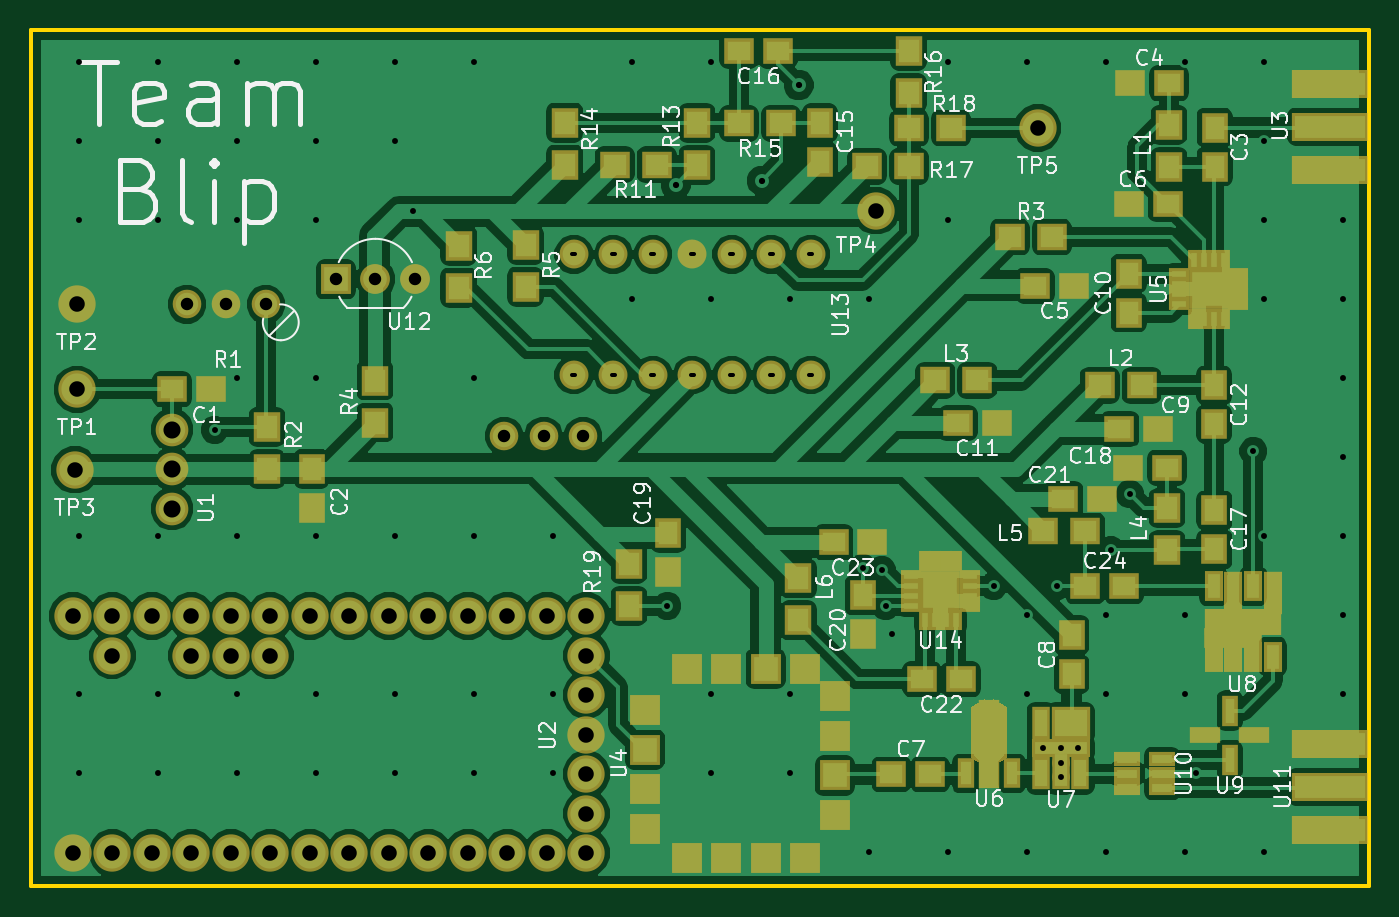
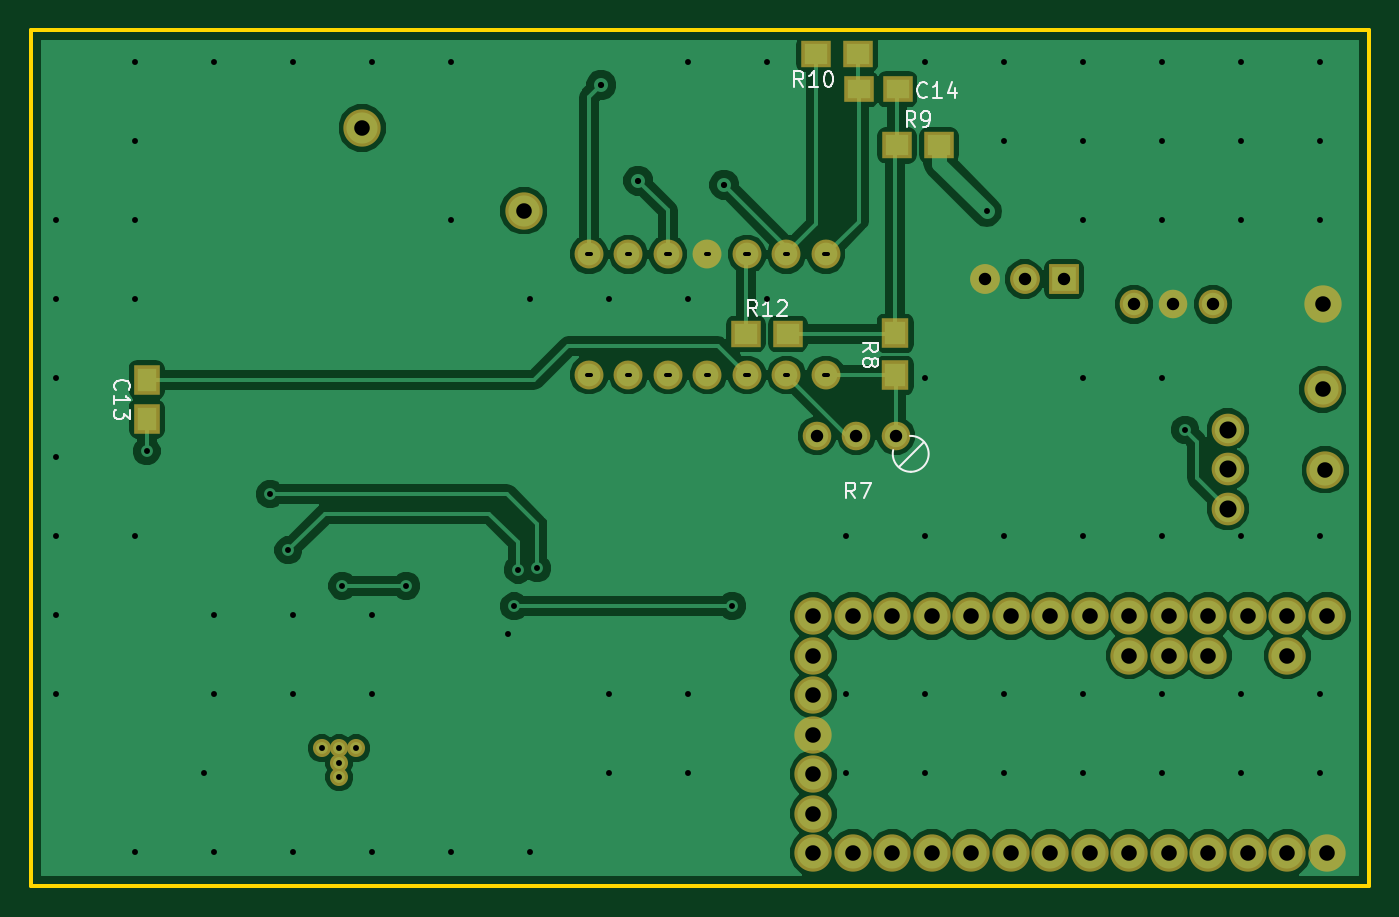
Circuit board: 8 layer files. Board 86.0 x 55.0 mm.
- bottom_copper: Q2-B.Cu.gbr (62368 bytes)
- bottom_mask: Q2-B.Mask.gbr (2640 bytes)
- bottom_silk: Q2-B.SilkS.gbr (6142 bytes)
- outline: Q2-Edge.Cuts.gbr (485 bytes)
- top_copper: Q2-F.Cu.gbr (141714 bytes)
- top_mask: Q2-F.Mask.gbr (7496 bytes)
- top_silk: Q2-F.SilkS.gbr (47175 bytes)
- drill: Q2.drl (2996 bytes)

=== bottom_copper: Q2-B.Cu.gbr (62368 bytes, source omitted) ===
=== bottom_mask: Q2-B.Mask.gbr ===
G04 #@! TF.FileFunction,Soldermask,Bot*
%FSLAX46Y46*%
G04 Gerber Fmt 4.6, Leading zero omitted, Abs format (unit mm)*
G04 Created by KiCad (PCBNEW 4.0.7) date 02/09/18 00:16:00*
%MOMM*%
%LPD*%
G01*
G04 APERTURE LIST*
%ADD10C,0.100000*%
%ADD11C,1.840000*%
%ADD12C,2.400000*%
%ADD13C,2.100000*%
%ADD14R,1.650000X1.900000*%
%ADD15R,1.900000X1.650000*%
%ADD16R,1.700000X1.900000*%
%ADD17R,1.900000X1.700000*%
%ADD18C,1.920000*%
%ADD19R,1.920000X1.920000*%
%ADD20C,1.860000*%
%ADD21C,1.162000*%
G04 APERTURE END LIST*
D10*
D11*
X65405000Y-57079000D03*
X67945000Y-57079000D03*
X70485000Y-57079000D03*
D12*
X37968000Y-54089000D03*
X37800000Y-59250000D03*
D13*
X44058000Y-59210000D03*
X44058000Y-56670000D03*
X44058000Y-61750000D03*
D14*
X113574000Y-53490000D03*
X113574000Y-55990000D03*
D15*
X65298000Y-34788000D03*
X67798000Y-34788000D03*
D11*
X50094000Y-48621000D03*
X47554000Y-48621000D03*
X45014000Y-48621000D03*
D16*
X65451000Y-50486000D03*
X65451000Y-53186000D03*
D17*
X62630000Y-38387000D03*
X65330000Y-38387000D03*
X70519000Y-32512000D03*
X67819000Y-32512000D03*
X72330000Y-50516000D03*
X75030000Y-50516000D03*
D12*
X37940000Y-48613000D03*
X89330000Y-42590000D03*
X99715000Y-37269000D03*
D18*
X57132000Y-47001000D03*
X59672000Y-47001000D03*
D19*
X54592000Y-47001000D03*
D20*
X69898000Y-45396000D03*
X72438000Y-45396000D03*
X74978000Y-45396000D03*
X77518000Y-45396000D03*
X80058000Y-45396000D03*
X82598000Y-45396000D03*
X85138000Y-45396000D03*
X69898000Y-53156000D03*
X72438000Y-53156000D03*
X74978000Y-53156000D03*
X77518000Y-53156000D03*
X80058000Y-53156000D03*
X82598000Y-53156000D03*
X85138000Y-53156000D03*
D12*
X37683000Y-83896000D03*
X40223000Y-83896000D03*
X42763000Y-83896000D03*
X45303000Y-83896000D03*
X47843000Y-83896000D03*
X50383000Y-83896000D03*
X52923000Y-83896000D03*
X55463000Y-83896000D03*
X58003000Y-83896000D03*
X60543000Y-83896000D03*
X63083000Y-83896000D03*
X65623000Y-83896000D03*
X68163000Y-83896000D03*
X70703000Y-83896000D03*
X70703000Y-81356000D03*
X70703000Y-78816000D03*
X70703000Y-76276000D03*
X70703000Y-73736000D03*
X70703000Y-71196000D03*
X70703000Y-68656000D03*
X68163000Y-68656000D03*
X65623000Y-68656000D03*
X63083000Y-68656000D03*
X60543000Y-68656000D03*
X58003000Y-68656000D03*
X55463000Y-68656000D03*
X52923000Y-68656000D03*
X50383000Y-68656000D03*
X47843000Y-68656000D03*
X45303000Y-68656000D03*
X42763000Y-68656000D03*
X40223000Y-68656000D03*
X37683000Y-68656000D03*
X40223000Y-71196000D03*
X45303000Y-71196000D03*
X47843000Y-71196000D03*
X50383000Y-71196000D03*
D21*
X101199000Y-77170000D03*
X101199000Y-78103000D03*
X101199000Y-79036000D03*
X102309000Y-77170000D03*
X100089000Y-77170000D03*
M02*

=== bottom_silk: Q2-B.SilkS.gbr ===
G04 #@! TF.FileFunction,Legend,Bot*
%FSLAX46Y46*%
G04 Gerber Fmt 4.6, Leading zero omitted, Abs format (unit mm)*
G04 Created by KiCad (PCBNEW 4.0.7) date 02/09/18 00:16:00*
%MOMM*%
%LPD*%
G01*
G04 APERTURE LIST*
%ADD10C,0.100000*%
%ADD11C,0.120000*%
%ADD12C,0.150000*%
G04 APERTURE END LIST*
D10*
D11*
X64490309Y-57074704D02*
G75*
G03X64450000Y-59384000I-40309J-1154296D01*
G01*
X64429879Y-59383052D02*
G75*
G03X65579000Y-57989000I20121J1154052D01*
G01*
X63574000Y-57495000D02*
X65185000Y-59105000D01*
D12*
X68010066Y-61087381D02*
X68343400Y-60611190D01*
X68581495Y-61087381D02*
X68581495Y-60087381D01*
X68200542Y-60087381D01*
X68105304Y-60135000D01*
X68057685Y-60182619D01*
X68010066Y-60277857D01*
X68010066Y-60420714D01*
X68057685Y-60515952D01*
X68105304Y-60563571D01*
X68200542Y-60611190D01*
X68581495Y-60611190D01*
X67676733Y-60087381D02*
X67010066Y-60087381D01*
X67438638Y-61087381D01*
X115556743Y-54097143D02*
X115604362Y-54049524D01*
X115651981Y-53906667D01*
X115651981Y-53811429D01*
X115604362Y-53668571D01*
X115509124Y-53573333D01*
X115413886Y-53525714D01*
X115223410Y-53478095D01*
X115080552Y-53478095D01*
X114890076Y-53525714D01*
X114794838Y-53573333D01*
X114699600Y-53668571D01*
X114651981Y-53811429D01*
X114651981Y-53906667D01*
X114699600Y-54049524D01*
X114747219Y-54097143D01*
X115651981Y-55049524D02*
X115651981Y-54478095D01*
X115651981Y-54763809D02*
X114651981Y-54763809D01*
X114794838Y-54668571D01*
X114890076Y-54573333D01*
X114937695Y-54478095D01*
X114651981Y-55382857D02*
X114651981Y-56001905D01*
X115032933Y-55668571D01*
X115032933Y-55811429D01*
X115080552Y-55906667D01*
X115128171Y-55954286D01*
X115223410Y-56001905D01*
X115461505Y-56001905D01*
X115556743Y-55954286D01*
X115604362Y-55906667D01*
X115651981Y-55811429D01*
X115651981Y-55525714D01*
X115604362Y-55430476D01*
X115556743Y-55382857D01*
X63395857Y-35254143D02*
X63443476Y-35301762D01*
X63586333Y-35349381D01*
X63681571Y-35349381D01*
X63824429Y-35301762D01*
X63919667Y-35206524D01*
X63967286Y-35111286D01*
X64014905Y-34920810D01*
X64014905Y-34777952D01*
X63967286Y-34587476D01*
X63919667Y-34492238D01*
X63824429Y-34397000D01*
X63681571Y-34349381D01*
X63586333Y-34349381D01*
X63443476Y-34397000D01*
X63395857Y-34444619D01*
X62443476Y-35349381D02*
X63014905Y-35349381D01*
X62729191Y-35349381D02*
X62729191Y-34349381D01*
X62824429Y-34492238D01*
X62919667Y-34587476D01*
X63014905Y-34635095D01*
X61586333Y-34682714D02*
X61586333Y-35349381D01*
X61824429Y-34301762D02*
X62062524Y-35016048D01*
X61443476Y-35016048D01*
X67528981Y-51669334D02*
X67052790Y-51336000D01*
X67528981Y-51097905D02*
X66528981Y-51097905D01*
X66528981Y-51478858D01*
X66576600Y-51574096D01*
X66624219Y-51621715D01*
X66719457Y-51669334D01*
X66862314Y-51669334D01*
X66957552Y-51621715D01*
X67005171Y-51574096D01*
X67052790Y-51478858D01*
X67052790Y-51097905D01*
X66957552Y-52240762D02*
X66909933Y-52145524D01*
X66862314Y-52097905D01*
X66767076Y-52050286D01*
X66719457Y-52050286D01*
X66624219Y-52097905D01*
X66576600Y-52145524D01*
X66528981Y-52240762D01*
X66528981Y-52431239D01*
X66576600Y-52526477D01*
X66624219Y-52574096D01*
X66719457Y-52621715D01*
X66767076Y-52621715D01*
X66862314Y-52574096D01*
X66909933Y-52526477D01*
X66957552Y-52431239D01*
X66957552Y-52240762D01*
X67005171Y-52145524D01*
X67052790Y-52097905D01*
X67148029Y-52050286D01*
X67338505Y-52050286D01*
X67433743Y-52097905D01*
X67481362Y-52145524D01*
X67528981Y-52240762D01*
X67528981Y-52431239D01*
X67481362Y-52526477D01*
X67433743Y-52574096D01*
X67338505Y-52621715D01*
X67148029Y-52621715D01*
X67052790Y-52574096D01*
X67005171Y-52526477D01*
X66957552Y-52431239D01*
X64146666Y-37213781D02*
X64480000Y-36737590D01*
X64718095Y-37213781D02*
X64718095Y-36213781D01*
X64337142Y-36213781D01*
X64241904Y-36261400D01*
X64194285Y-36309019D01*
X64146666Y-36404257D01*
X64146666Y-36547114D01*
X64194285Y-36642352D01*
X64241904Y-36689971D01*
X64337142Y-36737590D01*
X64718095Y-36737590D01*
X63670476Y-37213781D02*
X63480000Y-37213781D01*
X63384761Y-37166162D01*
X63337142Y-37118543D01*
X63241904Y-36975686D01*
X63194285Y-36785210D01*
X63194285Y-36404257D01*
X63241904Y-36309019D01*
X63289523Y-36261400D01*
X63384761Y-36213781D01*
X63575238Y-36213781D01*
X63670476Y-36261400D01*
X63718095Y-36309019D01*
X63765714Y-36404257D01*
X63765714Y-36642352D01*
X63718095Y-36737590D01*
X63670476Y-36785210D01*
X63575238Y-36832829D01*
X63384761Y-36832829D01*
X63289523Y-36785210D01*
X63241904Y-36737590D01*
X63194285Y-36642352D01*
X71358857Y-34623381D02*
X71692191Y-34147190D01*
X71930286Y-34623381D02*
X71930286Y-33623381D01*
X71549333Y-33623381D01*
X71454095Y-33671000D01*
X71406476Y-33718619D01*
X71358857Y-33813857D01*
X71358857Y-33956714D01*
X71406476Y-34051952D01*
X71454095Y-34099571D01*
X71549333Y-34147190D01*
X71930286Y-34147190D01*
X70406476Y-34623381D02*
X70977905Y-34623381D01*
X70692191Y-34623381D02*
X70692191Y-33623381D01*
X70787429Y-33766238D01*
X70882667Y-33861476D01*
X70977905Y-33909095D01*
X69787429Y-33623381D02*
X69692190Y-33623381D01*
X69596952Y-33671000D01*
X69549333Y-33718619D01*
X69501714Y-33813857D01*
X69454095Y-34004333D01*
X69454095Y-34242429D01*
X69501714Y-34432905D01*
X69549333Y-34528143D01*
X69596952Y-34575762D01*
X69692190Y-34623381D01*
X69787429Y-34623381D01*
X69882667Y-34575762D01*
X69930286Y-34528143D01*
X69977905Y-34432905D01*
X70025524Y-34242429D01*
X70025524Y-34004333D01*
X69977905Y-33813857D01*
X69930286Y-33718619D01*
X69882667Y-33671000D01*
X69787429Y-33623381D01*
X74322857Y-49342781D02*
X74656191Y-48866590D01*
X74894286Y-49342781D02*
X74894286Y-48342781D01*
X74513333Y-48342781D01*
X74418095Y-48390400D01*
X74370476Y-48438019D01*
X74322857Y-48533257D01*
X74322857Y-48676114D01*
X74370476Y-48771352D01*
X74418095Y-48818971D01*
X74513333Y-48866590D01*
X74894286Y-48866590D01*
X73370476Y-49342781D02*
X73941905Y-49342781D01*
X73656191Y-49342781D02*
X73656191Y-48342781D01*
X73751429Y-48485638D01*
X73846667Y-48580876D01*
X73941905Y-48628495D01*
X72989524Y-48438019D02*
X72941905Y-48390400D01*
X72846667Y-48342781D01*
X72608571Y-48342781D01*
X72513333Y-48390400D01*
X72465714Y-48438019D01*
X72418095Y-48533257D01*
X72418095Y-48628495D01*
X72465714Y-48771352D01*
X73037143Y-49342781D01*
X72418095Y-49342781D01*
M02*

=== outline: Q2-Edge.Cuts.gbr ===
G04 #@! TF.FileFunction,Profile,NP*
%FSLAX46Y46*%
G04 Gerber Fmt 4.6, Leading zero omitted, Abs format (unit mm)*
G04 Created by KiCad (PCBNEW 4.0.7) date 02/09/18 00:16:00*
%MOMM*%
%LPD*%
G01*
G04 APERTURE LIST*
%ADD10C,0.100000*%
%ADD11C,0.254000*%
G04 APERTURE END LIST*
D10*
D11*
X35000000Y-86000000D02*
X121000000Y-86000000D01*
X121000000Y-86000000D02*
X121000000Y-31000000D01*
X35000000Y-86000000D02*
X35000000Y-31000000D01*
X35000000Y-31000000D02*
X121000000Y-31000000D01*
M02*

=== top_copper: Q2-F.Cu.gbr (141714 bytes, source omitted) ===
=== top_mask: Q2-F.Mask.gbr (7496 bytes, source omitted) ===
=== top_silk: Q2-F.SilkS.gbr (47175 bytes, source omitted) ===
=== drill: Q2.drl ===
M48
;DRILL file {KiCad 4.0.7} date 02/09/18 00:16:02
;FORMAT={-:-/ absolute / metric / decimal}
FMAT,2
METRIC,TZ
T1C0.250
T2C0.381
T3C0.400
T4C0.800
T5C1.000
T6C1.100
%
G90
G05
M71
T2
X38.1Y-33.02
X38.1Y-38.1
X38.1Y-43.18
X38.1Y-63.5
X38.1Y-73.66
X38.1Y-78.74
X43.18Y-33.02
X43.18Y-38.1
X43.18Y-43.18
X43.18Y-63.5
X43.18Y-73.66
X43.18Y-78.74
X46.8Y-56.69
X48.26Y-33.02
X48.26Y-38.1
X48.26Y-43.18
X48.26Y-53.34
X48.26Y-63.5
X48.26Y-73.66
X48.26Y-78.74
X53.34Y-33.02
X53.34Y-38.1
X53.34Y-43.18
X53.34Y-53.34
X53.34Y-63.5
X53.34Y-73.66
X53.34Y-78.74
X58.42Y-33.02
X58.42Y-38.1
X58.42Y-63.5
X58.42Y-73.66
X58.42Y-78.74
X59.558Y-42.631
X63.5Y-33.02
X63.5Y-53.34
X63.5Y-63.5
X63.5Y-73.66
X63.5Y-78.74
X68.58Y-63.5
X68.58Y-73.66
X68.58Y-78.74
X73.66Y-33.02
X73.66Y-48.26
X75.916Y-68.011
X78.74Y-33.02
X78.74Y-48.26
X78.74Y-73.66
X78.74Y-78.74
X83.82Y-48.26
X83.82Y-73.66
X83.82Y-78.74
X88.473Y-65.573
X88.9Y-48.26
X88.9Y-83.82
X89.692Y-65.674
X89.957Y-68.031
X90.363Y-69.84
X93.98Y-33.02
X93.98Y-43.18
X93.98Y-83.82
X96.896Y-66.721
X99.06Y-33.02
X99.06Y-68.58
X99.06Y-73.66
X99.06Y-83.82
X100.089Y-77.17
X100.995Y-66.721
X101.199Y-77.17
X101.199Y-78.103
X101.199Y-79.036
X102.309Y-77.17
X104.14Y-33.02
X104.14Y-68.58
X104.14Y-73.66
X104.14Y-83.82
X104.465Y-64.435
X105.644Y-60.818
X109.22Y-33.02
X109.22Y-68.58
X109.22Y-73.66
X109.22Y-83.82
X109.877Y-78.776
X113.589Y-58.054
X114.3Y-33.02
X114.3Y-38.1
X114.3Y-43.18
X114.3Y-48.26
X114.3Y-63.5
X114.3Y-83.82
X119.38Y-43.18
X119.38Y-48.26
X119.38Y-53.34
X119.38Y-58.42
X119.38Y-63.5
X119.38Y-68.58
X119.38Y-73.66
T3
X76.44Y-40.93
X81.971Y-40.66
X84.348Y-34.503
T4
X45.014Y-48.621
X47.554Y-48.621
X50.094Y-48.621
X54.592Y-47.001
X57.132Y-47.001
X59.672Y-47.001
X65.405Y-57.079
X67.945Y-57.079
X70.485Y-57.079
T5
X37.683Y-68.656
X37.683Y-83.896
X37.8Y-59.25
X37.94Y-48.613
X37.968Y-54.089
X40.223Y-68.656
X40.223Y-71.196
X40.223Y-83.896
X42.763Y-68.656
X42.763Y-83.896
X45.303Y-68.656
X45.303Y-71.196
X45.303Y-83.896
X47.843Y-68.656
X47.843Y-71.196
X47.843Y-83.896
X50.383Y-68.656
X50.383Y-71.196
X50.383Y-83.896
X52.923Y-68.656
X52.923Y-83.896
X55.463Y-68.656
X55.463Y-83.896
X58.003Y-68.656
X58.003Y-83.896
X60.543Y-68.656
X60.543Y-83.896
X63.083Y-68.656
X63.083Y-83.896
X65.623Y-68.656
X65.623Y-83.896
X68.163Y-68.656
X68.163Y-83.896
X70.703Y-68.656
X70.703Y-71.196
X70.703Y-73.736
X70.703Y-76.276
X70.703Y-78.816
X70.703Y-81.356
X70.703Y-83.896
X89.33Y-42.59
X99.715Y-37.269
T6
X44.058Y-56.67
X44.058Y-59.21
X44.058Y-61.75
T1
X69.795Y-45.396G85X70.001Y-45.396
G05
X69.795Y-53.156G85X70.001Y-53.156
G05
X72.335Y-45.396G85X72.54Y-45.396
G05
X72.335Y-53.156G85X72.54Y-53.156
G05
X74.876Y-45.396G85X75.081Y-45.396
G05
X74.876Y-53.156G85X75.081Y-53.156
G05
X77.415Y-45.396G85X77.62Y-45.396
G05
X77.415Y-53.156G85X77.62Y-53.156
G05
X79.956Y-45.396G85X80.16Y-45.396
G05
X79.956Y-53.156G85X80.16Y-53.156
G05
X82.495Y-45.396G85X82.7Y-45.396
G05
X82.495Y-53.156G85X82.7Y-53.156
G05
X85.035Y-45.396G85X85.24Y-45.396
G05
X85.035Y-53.156G85X85.24Y-53.156
G05
T0
M30
